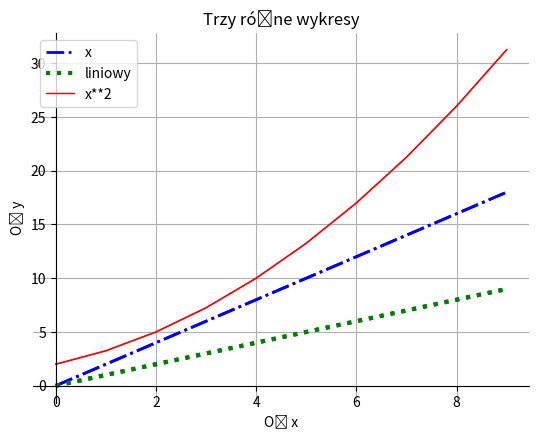

This chart was generated by the following Python code:
import matplotlib.pyplot as plt
import pylab as p
import numpy as np

x1 = p.arange(0,10,1)
y1 = x1*2

x2 = p.arange(0,10,1)
y2 = x2

x3 = p.arange(0,10,1)
y3 = 0.5*x3*0.5*x3+x3+2
plt.plot(x1, y1, color='blue',linewidth=2, linestyle='-.')
plt.plot(x2, y2, color='green',linewidth=3, linestyle=':')
plt.plot(x3, y3, color='red',linewidth=1, linestyle='-')

plt.xlabel("OŚ x")
plt.ylabel("OŚ y")

plt.title("Trzy różne wykresy")
plt.grid(True)


ax = plt.gca()
ax.spines['right'].set_color('none')
ax.spines['top'].set_color('none')
ax.xaxis.set_ticks_position('bottom')
ax.spines['bottom'].set_position(('data',0))
ax.yaxis.set_ticks_position('left')
ax.spines['left'].set_position(('data',0))

plt.plot(x1, y1, color="blue",linewidth=2, linestyle="-.",label="x")
plt.plot(x2, y2, color="green",linewidth=3, linestyle=":",label="liniowy")
plt.plot(x3, y3, color="red",linewidth=1, linestyle="-",label="x**2")

plt.legend(loc='upper left')

plt.show()